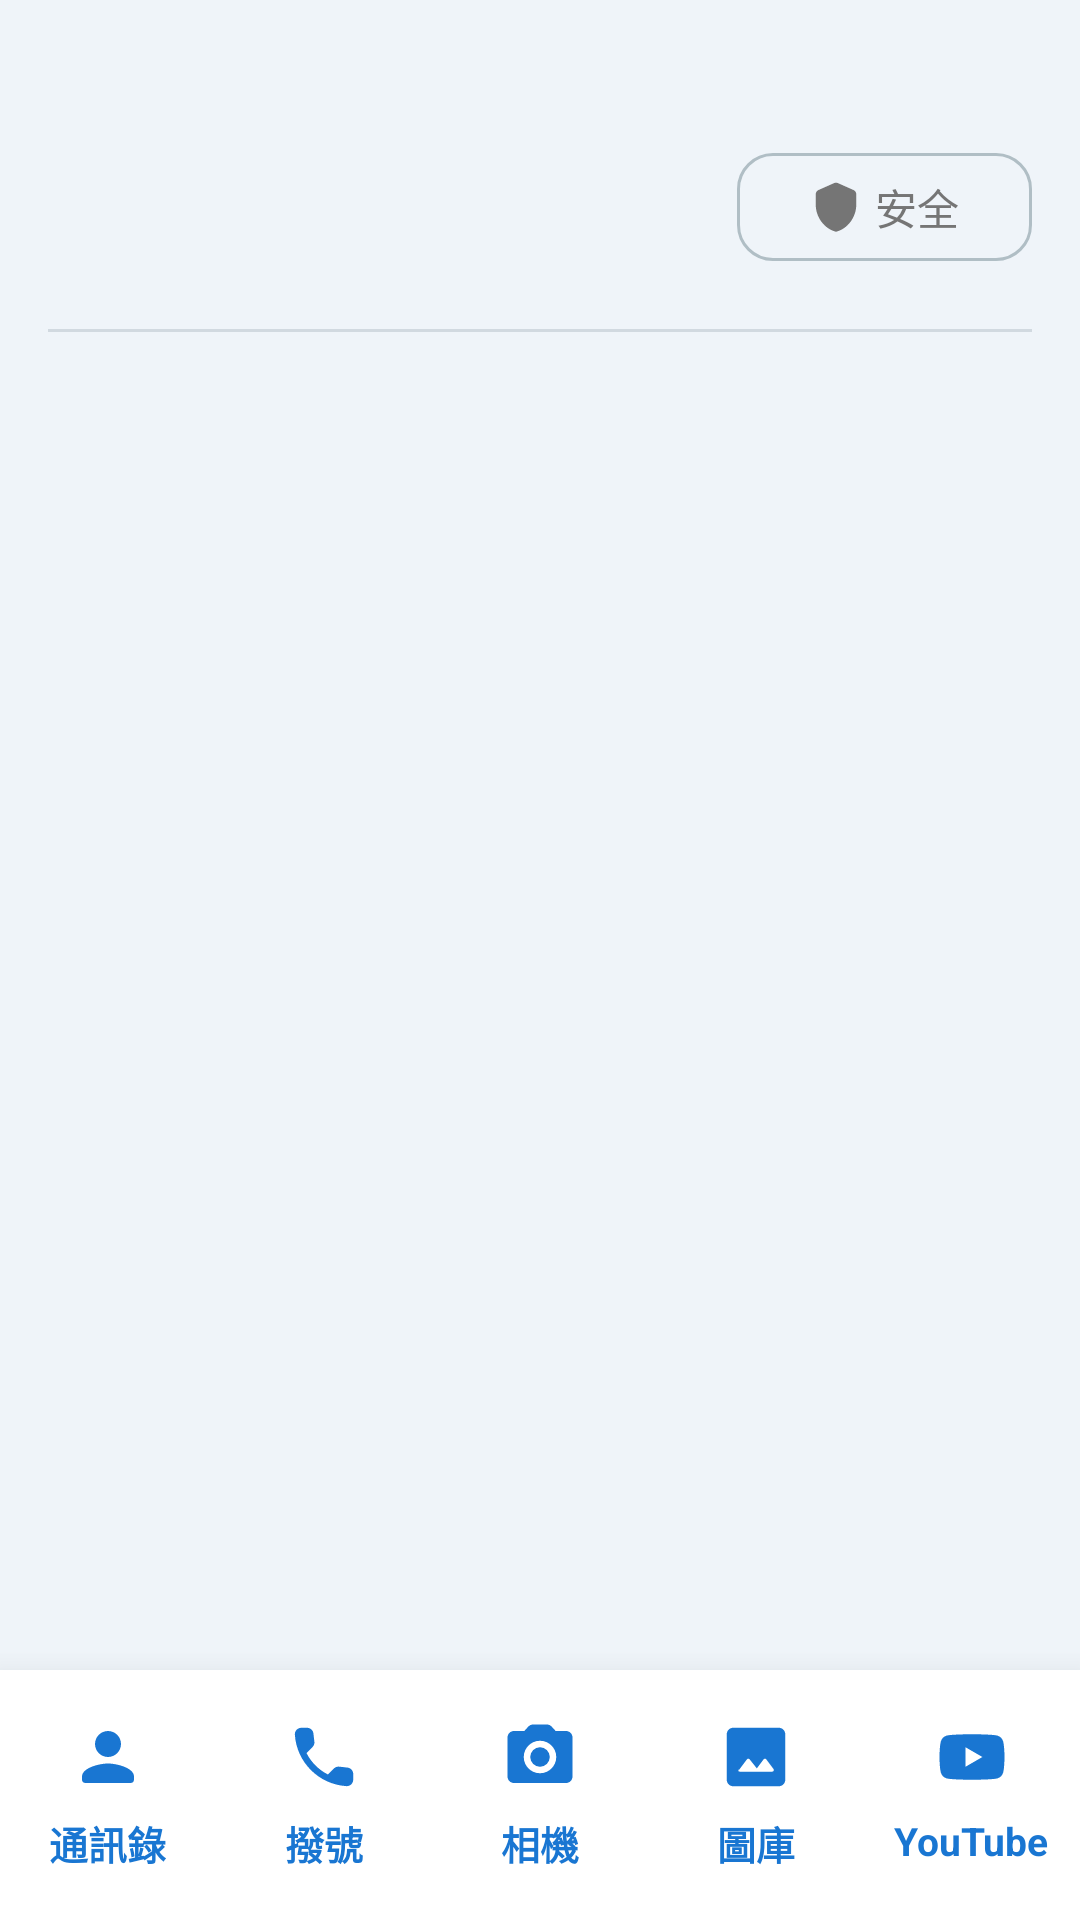

Here is an Android app screen rendered from its layout file. Give the layout XML and the strings, colors and styles it references.
<!-- AndroidManifest.xml: application theme Theme.SeniorLauncher -->
<!-- res/layout/activity_main.xml -->
<?xml version="1.0" encoding="utf-8"?>
<LinearLayout xmlns:android="http://schemas.android.com/apk/res/android"
    xmlns:app="http://schemas.android.com/apk/res-auto"
    android:layout_width="match_parent"
    android:layout_height="match_parent"
    android:orientation="vertical"
    android:background="#EFF4F9"
    android:paddingTop="16dp">

    <TextView
        android:id="@+id/tvNotDefaultWarning"
        android:layout_width="match_parent"
        android:layout_height="wrap_content"
        android:background="#FFB300"
        android:text="⚠️ 點擊此處將此應用設為預設桌面"
        android:textColor="#000000"
        android:textSize="16sp"
        android:textStyle="bold"
        android:gravity="center"
        android:padding="12dp"
        android:layout_marginBottom="12dp"
        android:layout_marginHorizontal="16dp"
        android:visibility="gone" />

    
    <LinearLayout
        android:layout_width="match_parent"
        android:layout_height="wrap_content"
        android:orientation="horizontal"
        android:gravity="center_vertical"
        android:paddingHorizontal="16dp"
        android:paddingBottom="16dp">

        
        <LinearLayout
            android:layout_width="0dp"
            android:layout_height="wrap_content"
            android:layout_weight="1"
            android:orientation="vertical">

            <TextView
                android:id="@+id/tvClock"
                android:layout_width="wrap_content"
                android:layout_height="wrap_content"
                android:textSize="40sp"
                android:textStyle="bold"
                android:textColor="#212121" />

            <TextView
                android:id="@+id/tvDateAndLunar"
                android:layout_width="wrap_content"
                android:layout_height="wrap_content"
                android:textSize="15sp"
                android:textColor="#757575"
                android:layout_marginTop="4dp"/>
        </LinearLayout>

        
        <LinearLayout
            android:layout_width="wrap_content"
            android:layout_height="wrap_content"
            android:orientation="vertical"
            android:gravity="end">

            <TextView
                android:id="@+id/tvBattery"
                android:layout_width="wrap_content"
                android:layout_height="wrap_content"
                android:textSize="15sp"
                android:textStyle="bold"
                android:textColor="#1976D2"
                android:layout_marginBottom="8dp"
                android:layout_marginEnd="4dp" />

            
            <com.google.android.material.button.MaterialButton
                android:id="@+id/btnSos"
                style="?attr/materialButtonOutlinedStyle"
                android:layout_width="wrap_content"
                android:layout_height="44dp"
                android:text="安全"
                app:icon="@drawable/ic_shield"
                app:iconTint="#757575"
                android:textSize="14sp"
                android:textColor="#757575"
                app:strokeColor="#B0BEC5"
                app:strokeWidth="1dp"
                app:cornerRadius="12dp" />
        </LinearLayout>
    </LinearLayout>

    <View
        android:layout_width="match_parent"
        android:layout_height="1dp"
        android:background="#D1D9E0"
        android:layout_marginHorizontal="16dp"
        android:layout_marginBottom="16dp" />

    <TextView
        android:id="@+id/tvEmptyContacts"
        android:layout_width="match_parent"
        android:layout_height="0dp"
        android:layout_weight="1"
        android:gravity="center"
        android:text="請在系統【通訊錄】中\n將家人設定為「星標」 (收藏)\n以顯示在此處"
        android:textSize="18sp"
        android:textColor="#78909C"
        android:visibility="gone" />

    <GridLayout
        android:id="@+id/gridContacts"
        android:layout_width="match_parent"
        android:layout_height="0dp"
        android:layout_weight="1"
        android:columnCount="2"
        android:paddingHorizontal="8dp"
        android:alignmentMode="alignMargins" />

    
    <com.google.android.material.card.MaterialCardView
        android:layout_width="match_parent"
        android:layout_height="wrap_content"
        app:cardBackgroundColor="#FFFFFF"
        app:cardElevation="16dp"
        app:cardCornerRadius="0dp"
        app:strokeWidth="0dp">

        <LinearLayout
            android:layout_width="match_parent"
            android:layout_height="wrap_content"
            android:orientation="horizontal"
            android:baselineAligned="false"
            android:paddingVertical="10dp">

            <LinearLayout
                android:id="@+id/btnContacts"
                android:layout_width="0dp"
                android:layout_height="wrap_content"
                android:layout_weight="1"
                android:orientation="vertical"
                android:gravity="center"
                android:clickable="true"
                android:focusable="true"
                android:background="?attr/selectableItemBackground"
                android:paddingVertical="6dp">
                <ImageView android:layout_width="26dp" android:layout_height="26dp" android:src="@drawable/ic_dock_contacts" />
                <TextView android:text="通訊錄" android:textSize="13sp" android:textStyle="bold" android:textColor="#1976D2" android:maxLines="1" android:layout_marginTop="6dp" android:layout_width="wrap_content" android:layout_height="wrap_content"/>
            </LinearLayout>

            <LinearLayout
                android:id="@+id/btnPhone"
                android:layout_width="0dp"
                android:layout_height="wrap_content"
                android:layout_weight="1"
                android:orientation="vertical"
                android:gravity="center"
                android:clickable="true"
                android:focusable="true"
                android:background="?attr/selectableItemBackground"
                android:paddingVertical="6dp">
                <ImageView android:layout_width="26dp" android:layout_height="26dp" android:src="@drawable/ic_dock_phone" />
                <TextView android:text="撥號" android:textSize="13sp" android:textStyle="bold" android:textColor="#1976D2" android:maxLines="1" android:layout_marginTop="6dp" android:layout_width="wrap_content" android:layout_height="wrap_content"/>
            </LinearLayout>

            <LinearLayout
                android:id="@+id/btnCamera"
                android:layout_width="0dp"
                android:layout_height="wrap_content"
                android:layout_weight="1"
                android:orientation="vertical"
                android:gravity="center"
                android:clickable="true"
                android:focusable="true"
                android:background="?attr/selectableItemBackground"
                android:paddingVertical="6dp">
                <ImageView android:layout_width="26dp" android:layout_height="26dp" android:src="@drawable/ic_dock_camera" />
                <TextView android:text="相機" android:textSize="13sp" android:textStyle="bold" android:textColor="#1976D2" android:maxLines="1" android:layout_marginTop="6dp" android:layout_width="wrap_content" android:layout_height="wrap_content"/>
            </LinearLayout>

            <LinearLayout
                android:id="@+id/btnGallery"
                android:layout_width="0dp"
                android:layout_height="wrap_content"
                android:layout_weight="1"
                android:orientation="vertical"
                android:gravity="center"
                android:clickable="true"
                android:focusable="true"
                android:background="?attr/selectableItemBackground"
                android:paddingVertical="6dp">
                <ImageView android:layout_width="26dp" android:layout_height="26dp" android:src="@drawable/ic_dock_gallery" />
                <TextView android:text="圖庫" android:textSize="13sp" android:textStyle="bold" android:textColor="#1976D2" android:maxLines="1" android:layout_marginTop="6dp" android:layout_width="wrap_content" android:layout_height="wrap_content"/>
            </LinearLayout>

            <LinearLayout
                android:id="@+id/btnYoutube"
                android:layout_width="0dp"
                android:layout_height="wrap_content"
                android:layout_weight="1"
                android:orientation="vertical"
                android:gravity="center"
                android:clickable="true"
                android:focusable="true"
                android:background="?attr/selectableItemBackground"
                android:paddingVertical="6dp">
                <ImageView android:layout_width="26dp" android:layout_height="26dp" android:src="@drawable/ic_dock_youtube" />
                <TextView android:text="YouTube" android:textSize="13sp" android:textStyle="bold" android:textColor="#1976D2" android:maxLines="1" android:layout_marginTop="6dp" android:layout_width="wrap_content" android:layout_height="wrap_content"/>
            </LinearLayout>
        </LinearLayout>
    </com.google.android.material.card.MaterialCardView>
</LinearLayout>
<!-- resources referenced by this layout -->
<resources>
  <!-- drawable ic_dock_camera (drawable) -->
  <vector xmlns:android="http://schemas.android.com/apk/res/android" android:width="26dp" android:height="26dp" android:viewportWidth="24" android:viewportHeight="24" android:tint="#1976D2">
      <path android:fillColor="@android:color/white" android:pathData="M12,12m-3,0a3,3 0,1 1,6 0a3,3 0,1 1,-6 0"/>
      <path android:fillColor="@android:color/white" android:pathData="M20,4h-3.17l-1.24,-1.35c-0.37,-0.41 -0.91,-0.65 -1.47,-0.65H9.88c-0.56,0 -1.1,0.24 -1.48,0.65L7.17,4H4c-1.1,0 -2,0.9 -2,2v12c0,1.1 0.9,2 2,2h16c1.1,0 2,-0.9 2,-2V6c0,-1.1 -0.9,-2 -2,-2zM12,17c-2.76,0 -5,-2.24 -5,-5s2.24,-5 5,-5 5,2.24 5,5 -2.24,5 -5,5z"/>
  </vector>
  <!-- drawable ic_dock_contacts (drawable) -->
  <vector xmlns:android="http://schemas.android.com/apk/res/android" android:width="26dp" android:height="26dp" android:viewportWidth="24" android:viewportHeight="24" android:tint="#1976D2">
      <path android:fillColor="@android:color/white" android:pathData="M12,12c2.21,0 4,-1.79 4,-4s-1.79,-4 -4,-4 -4,1.79 -4,4 1.79,4 4,4zM12,14c-2.67,0 -8,1.34 -8,4v1c0,0.55 0.45,1 1,1h14c0.55,0 1,-0.45 1,-1v-1c0,-2.66 -5.33,-4 -8,-4z"/>
  </vector>
  <!-- drawable ic_dock_gallery (drawable) -->
  <vector xmlns:android="http://schemas.android.com/apk/res/android" android:width="26dp" android:height="26dp" android:viewportWidth="24" android:viewportHeight="24" android:tint="#1976D2">
      <path android:fillColor="@android:color/white" android:pathData="M19,3H5c-1.1,0 -2,0.9 -2,2v14c0,1.1 0.9,2 2,2h14c1.1,0 2,-0.9 2,-2V5c0,-1.1 -0.9,-2 -2,-2zM6.6,16.2l2.63,-3.5c0.2,-0.27 0.6,-0.27 0.8,0L12.25,15.5l2.1,-2.79c0.2,-0.27 0.6,-0.27 0.8,0l2.25,3c0.25,0.33 0.01,0.8 -0.4,0.8H7c-0.41,0 -0.65,-0.47 -0.4,-0.8z"/>
  </vector>
  <!-- drawable ic_dock_phone (drawable) -->
  <vector xmlns:android="http://schemas.android.com/apk/res/android" android:width="26dp" android:height="26dp" android:viewportWidth="24" android:viewportHeight="24" android:tint="#1976D2">
      <path android:fillColor="@android:color/white" android:pathData="M19.23,15.26l-2.54,-0.29c-0.61,-0.07 -1.21,0.14 -1.64,0.57l-1.84,1.84c-2.83,-1.44 -5.15,-3.75 -6.59,-6.59l1.85,-1.85c0.43,-0.43 0.64,-1.03 0.57,-1.64l-0.29,-2.52c-0.12,-1.01 -0.97,-1.77 -1.99,-1.77H5.03c-1.13,0 -2.07,0.94 -2,2.07c0.53,8.54 7.36,15.36 15.89,15.89c1.13,0.07 2.07,-0.87 2.07,-2v-1.73c0.01,-1.01 -0.75,-1.86 -1.76,-1.98z"/>
  </vector>
  <!-- drawable ic_dock_youtube (drawable) -->
  <vector xmlns:android="http://schemas.android.com/apk/res/android" android:width="26dp" android:height="26dp" android:viewportWidth="24" android:viewportHeight="24" android:tint="#1976D2">
      <path android:fillColor="@android:color/white" android:pathData="M21.58,7.19c-0.23,-0.86 -0.91,-1.54 -1.77,-1.77C18.25,5 12,5 12,5s-6.25,0 -7.81,0.42c-0.86,0.23 -1.54,0.91 -1.77,1.77C2,8.75 2,12 2,12s0,3.25 0.42,4.81c0.23,0.86 0.91,1.54 1.77,1.77C5.75,19 12,19 12,19s6.25,0 7.81,-0.42c0.86,-0.23 1.54,-0.91 1.77,-1.77C22,15.25 22,12 22,12s0,-3.25 -0.42,-4.81zM10,15V9l5.2,3L10,15z"/>
  </vector>
  <!-- drawable ic_shield (drawable) -->
  <vector xmlns:android="http://schemas.android.com/apk/res/android" android:width="18dp" android:height="18dp" android:viewportWidth="24" android:viewportHeight="24" android:tint="#546E7A">
      <path android:fillColor="@android:color/white" android:pathData="M11.19,1.36l-7,3.11C3.47,4.79 3,5.51 3,6.3V11c0,5.55 3.84,10.74 9,12c5.16,-1.26 9,-6.45 9,-12V6.3c0,-0.79 -0.47,-1.51 -1.19,-1.83l-7,-3.11c-0.51,-0.23 -1.11,-0.23 -1.62,0z"/>
  </vector>
</resources>
